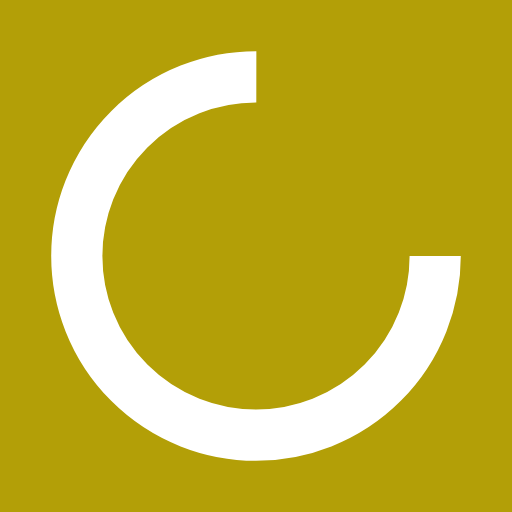
t = 0.00 s
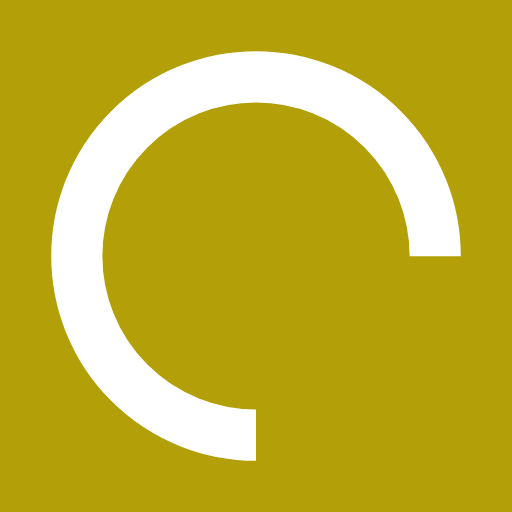
t = 0.25 s
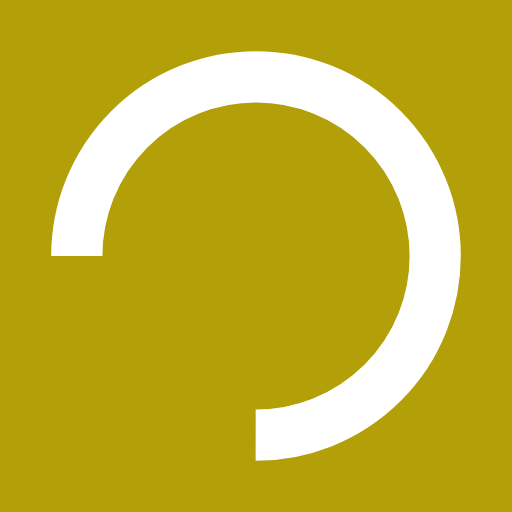
t = 0.50 s
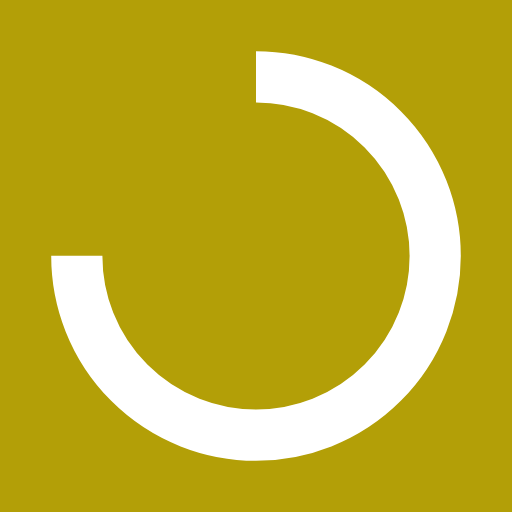
t = 0.75 s

The animated SVG that drew these frames (rendered in a browser with its animation timeline set to each time). Animation: 1 SMIL element (animateTransform=1); one cycle of 1.00 s, repeats indefinitely.

<?xml version="1.0" encoding="utf-8"?>
<svg xmlns="http://www.w3.org/2000/svg" xmlns:xlink="http://www.w3.org/1999/xlink" style="margin: auto; background: rgb(179, 159, 7); display: block; shape-rendering: auto;" width="200px" height="200px" viewBox="0 0 100 100" preserveAspectRatio="xMidYMid">
<circle cx="50" cy="50" fill="none" stroke="#ffffff" stroke-width="10" r="35" stroke-dasharray="164.93361431346415 56.97787143782138">
  <animateTransform attributeName="transform" type="rotate" repeatCount="indefinite" dur="1s" values="0 50 50;360 50 50" keyTimes="0;1"></animateTransform>
</circle>
<!-- [ldio] generated by https://loading.io/ --></svg>